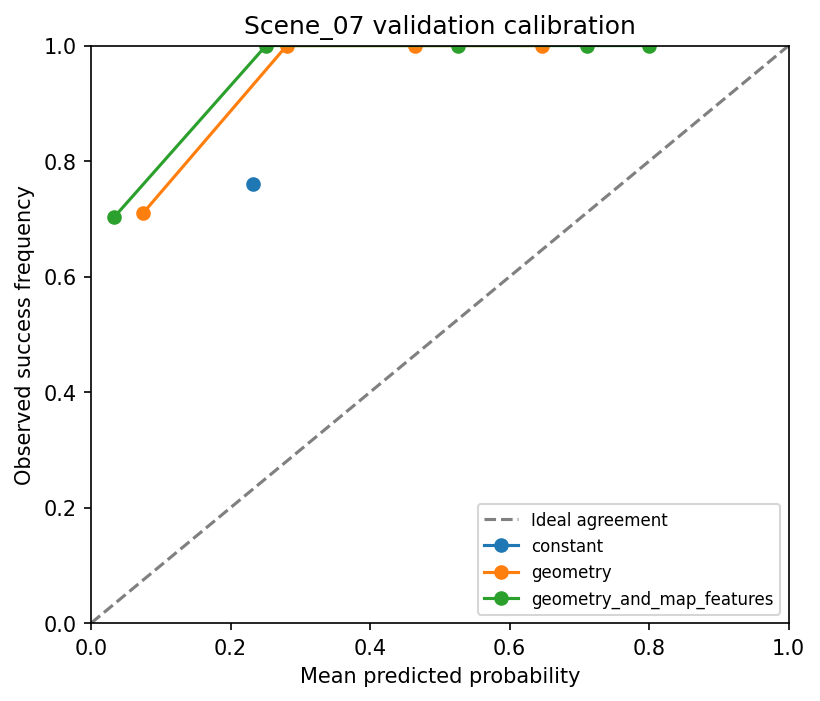

Source data for this figure (header and first rows):
model, bin_lower, bin_upper, count, mean_probability, observed_success
constant, 0.0, 0.2, 0, , 
constant, 0.2, 0.4, 209, 0.2325, 0.7608
constant, 0.4, 0.6, 0, , 
constant, 0.6, 0.8, 0, , 
constant, 0.8, 1.0, 0, , 
geometry, 0.0, 0.2, 172, 0.07398, 0.7093
geometry, 0.2, 0.4, 24, 0.2804, 1.0
geometry, 0.4, 0.6, 9, 0.4636, 1.0
geometry, 0.6, 0.8, 4, 0.646, 1.0
geometry, 0.8, 1.0, 0, , 
geometry_and_map_features, 0.0, 0.2, 168, 0.03256, 0.7024
geometry_and_map_features, 0.2, 0.4, 24, 0.2507, 1.0
geometry_and_map_features, 0.4, 0.6, 11, 0.5256, 1.0
geometry_and_map_features, 0.6, 0.8, 5, 0.7104, 1.0
geometry_and_map_features, 0.8, 1.0, 1, 0.8, 1.0
